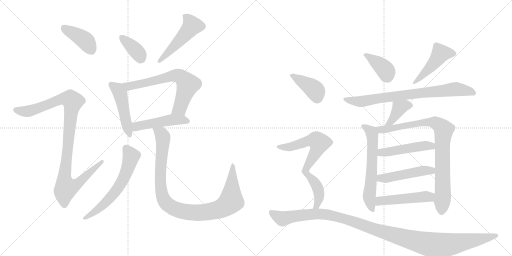
t = 0.00 s
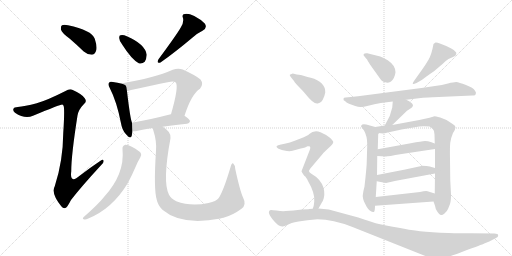
t = 3.13 s
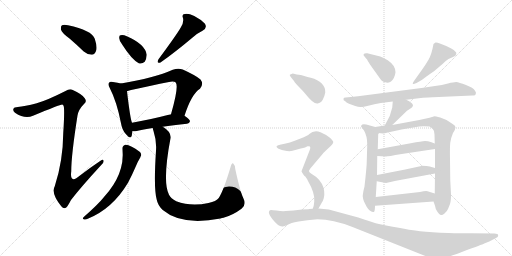
t = 6.26 s
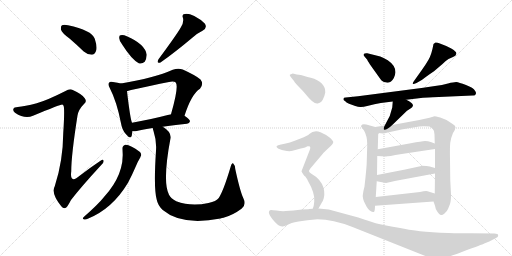
t = 9.39 s
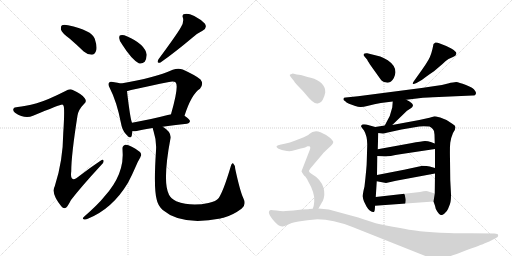
t = 12.51 s
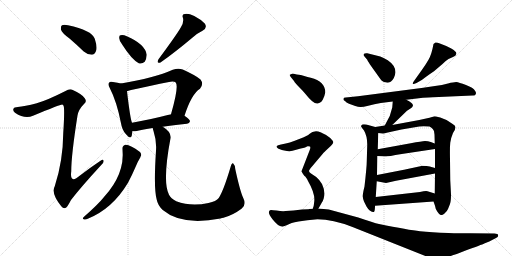
t = 15.64 s

The animated SVG that drew these frames (rendered in a browser with its animation timeline set to each time). Animation: 21 CSS @keyframes rules; one cycle of 15.64 s.

<svg version="1.1" viewBox="0 0 2048 1024" xmlns="http://www.w3.org/2000/svg">
  <g stroke="lightgray" stroke-dasharray="1,1" stroke-width="1" transform="scale(4, 4)">
    <line x1="0" y1="0" x2="256" y2="256"></line>
    <line x1="256" y1="0" x2="0" y2="256"></line>
    <line x1="128" y1="0" x2="128" y2="256"></line>
    <line x1="0" y1="128" x2="256" y2="128"></line>
    <line x1="256" y1="0" x2="512" y2="256"></line>
    <line x1="512" y1="0" x2="256" y2="256"></line>
    <line x1="384" y1="0" x2="384" y2="256"></line>
    <line x1="256" y1="128" x2="512" y2="128"></line>
  </g>
<g transform="scale(1, -1) translate(0, -850)">
   <style type="text/css">
    @keyframes keyframes0 {
      from {
       stroke: black;
       stroke-dashoffset: 401;
       stroke-width: 128;
       }
       57% {
       animation-timing-function: step-end;
       stroke: black;
       stroke-dashoffset: 0;
       stroke-width: 128;
       }
       to {
       stroke: black;
       stroke-width: 1024;
       }
       }
       #make-me-a-hanzi-animation-0 {
         animation: keyframes0 0.576335s both;
         animation-delay: 0.000000s;
         animation-timing-function: linear;
       }
    @keyframes keyframes1 {
      from {
       stroke: black;
       stroke-dashoffset: 1025;
       stroke-width: 128;
       }
       77% {
       animation-timing-function: step-end;
       stroke: black;
       stroke-dashoffset: 0;
       stroke-width: 128;
       }
       to {
       stroke: black;
       stroke-width: 1024;
       }
       }
       #make-me-a-hanzi-animation-1 {
         animation: keyframes1 1.084147s both;
         animation-delay: 0.576335s;
         animation-timing-function: linear;
       }
    @keyframes keyframes2 {
      from {
       stroke: black;
       stroke-dashoffset: 368;
       stroke-width: 128;
       }
       55% {
       animation-timing-function: step-end;
       stroke: black;
       stroke-dashoffset: 0;
       stroke-width: 128;
       }
       to {
       stroke: black;
       stroke-width: 1024;
       }
       }
       #make-me-a-hanzi-animation-2 {
         animation: keyframes2 0.549479s both;
         animation-delay: 1.660482s;
         animation-timing-function: linear;
       }
    @keyframes keyframes3 {
      from {
       stroke: black;
       stroke-dashoffset: 491;
       stroke-width: 128;
       }
       62% {
       animation-timing-function: step-end;
       stroke: black;
       stroke-dashoffset: 0;
       stroke-width: 128;
       }
       to {
       stroke: black;
       stroke-width: 1024;
       }
       }
       #make-me-a-hanzi-animation-3 {
         animation: keyframes3 0.649577s both;
         animation-delay: 2.209961s;
         animation-timing-function: linear;
       }
    @keyframes keyframes4 {
      from {
       stroke: black;
       stroke-dashoffset: 474;
       stroke-width: 128;
       }
       61% {
       animation-timing-function: step-end;
       stroke: black;
       stroke-dashoffset: 0;
       stroke-width: 128;
       }
       to {
       stroke: black;
       stroke-width: 1024;
       }
       }
       #make-me-a-hanzi-animation-4 {
         animation: keyframes4 0.635742s both;
         animation-delay: 2.859538s;
         animation-timing-function: linear;
       }
    @keyframes keyframes5 {
      from {
       stroke: black;
       stroke-dashoffset: 665;
       stroke-width: 128;
       }
       68% {
       animation-timing-function: step-end;
       stroke: black;
       stroke-dashoffset: 0;
       stroke-width: 128;
       }
       to {
       stroke: black;
       stroke-width: 1024;
       }
       }
       #make-me-a-hanzi-animation-5 {
         animation: keyframes5 0.791178s both;
         animation-delay: 3.495280s;
         animation-timing-function: linear;
       }
    @keyframes keyframes6 {
      from {
       stroke: black;
       stroke-dashoffset: 481;
       stroke-width: 128;
       }
       61% {
       animation-timing-function: step-end;
       stroke: black;
       stroke-dashoffset: 0;
       stroke-width: 128;
       }
       to {
       stroke: black;
       stroke-width: 1024;
       }
       }
       #make-me-a-hanzi-animation-6 {
         animation: keyframes6 0.641439s both;
         animation-delay: 4.286458s;
         animation-timing-function: linear;
       }
    @keyframes keyframes7 {
      from {
       stroke: black;
       stroke-dashoffset: 613;
       stroke-width: 128;
       }
       67% {
       animation-timing-function: step-end;
       stroke: black;
       stroke-dashoffset: 0;
       stroke-width: 128;
       }
       to {
       stroke: black;
       stroke-width: 1024;
       }
       }
       #make-me-a-hanzi-animation-7 {
         animation: keyframes7 0.748861s both;
         animation-delay: 4.927897s;
         animation-timing-function: linear;
       }
    @keyframes keyframes8 {
      from {
       stroke: black;
       stroke-dashoffset: 996;
       stroke-width: 128;
       }
       76% {
       animation-timing-function: step-end;
       stroke: black;
       stroke-dashoffset: 0;
       stroke-width: 128;
       }
       to {
       stroke: black;
       stroke-width: 1024;
       }
       }
       #make-me-a-hanzi-animation-8 {
         animation: keyframes8 1.060547s both;
         animation-delay: 5.676758s;
         animation-timing-function: linear;
       }
    @keyframes keyframes9 {
      from {
       stroke: black;
       stroke-dashoffset: 386;
       stroke-width: 128;
       }
       56% {
       animation-timing-function: step-end;
       stroke: black;
       stroke-dashoffset: 0;
       stroke-width: 128;
       }
       to {
       stroke: black;
       stroke-width: 1024;
       }
       }
       #make-me-a-hanzi-animation-9 {
         animation: keyframes9 0.564128s both;
         animation-delay: 6.737305s;
         animation-timing-function: linear;
       }
    @keyframes keyframes10 {
      from {
       stroke: black;
       stroke-dashoffset: 465;
       stroke-width: 128;
       }
       60% {
       animation-timing-function: step-end;
       stroke: black;
       stroke-dashoffset: 0;
       stroke-width: 128;
       }
       to {
       stroke: black;
       stroke-width: 1024;
       }
       }
       #make-me-a-hanzi-animation-10 {
         animation: keyframes10 0.628418s both;
         animation-delay: 7.301432s;
         animation-timing-function: linear;
       }
    @keyframes keyframes11 {
      from {
       stroke: black;
       stroke-dashoffset: 773;
       stroke-width: 128;
       }
       72% {
       animation-timing-function: step-end;
       stroke: black;
       stroke-dashoffset: 0;
       stroke-width: 128;
       }
       to {
       stroke: black;
       stroke-width: 1024;
       }
       }
       #make-me-a-hanzi-animation-11 {
         animation: keyframes11 0.879069s both;
         animation-delay: 7.929850s;
         animation-timing-function: linear;
       }
    @keyframes keyframes12 {
      from {
       stroke: black;
       stroke-dashoffset: 388;
       stroke-width: 128;
       }
       56% {
       animation-timing-function: step-end;
       stroke: black;
       stroke-dashoffset: 0;
       stroke-width: 128;
       }
       to {
       stroke: black;
       stroke-width: 1024;
       }
       }
       #make-me-a-hanzi-animation-12 {
         animation: keyframes12 0.565755s both;
         animation-delay: 8.808919s;
         animation-timing-function: linear;
       }
    @keyframes keyframes13 {
      from {
       stroke: black;
       stroke-dashoffset: 614;
       stroke-width: 128;
       }
       67% {
       animation-timing-function: step-end;
       stroke: black;
       stroke-dashoffset: 0;
       stroke-width: 128;
       }
       to {
       stroke: black;
       stroke-width: 1024;
       }
       }
       #make-me-a-hanzi-animation-13 {
         animation: keyframes13 0.749674s both;
         animation-delay: 9.374674s;
         animation-timing-function: linear;
       }
    @keyframes keyframes14 {
      from {
       stroke: black;
       stroke-dashoffset: 867;
       stroke-width: 128;
       }
       74% {
       animation-timing-function: step-end;
       stroke: black;
       stroke-dashoffset: 0;
       stroke-width: 128;
       }
       to {
       stroke: black;
       stroke-width: 1024;
       }
       }
       #make-me-a-hanzi-animation-14 {
         animation: keyframes14 0.955566s both;
         animation-delay: 10.124349s;
         animation-timing-function: linear;
       }
    @keyframes keyframes15 {
      from {
       stroke: black;
       stroke-dashoffset: 480;
       stroke-width: 128;
       }
       61% {
       animation-timing-function: step-end;
       stroke: black;
       stroke-dashoffset: 0;
       stroke-width: 128;
       }
       to {
       stroke: black;
       stroke-width: 1024;
       }
       }
       #make-me-a-hanzi-animation-15 {
         animation: keyframes15 0.640625s both;
         animation-delay: 11.079915s;
         animation-timing-function: linear;
       }
    @keyframes keyframes16 {
      from {
       stroke: black;
       stroke-dashoffset: 482;
       stroke-width: 128;
       }
       61% {
       animation-timing-function: step-end;
       stroke: black;
       stroke-dashoffset: 0;
       stroke-width: 128;
       }
       to {
       stroke: black;
       stroke-width: 1024;
       }
       }
       #make-me-a-hanzi-animation-16 {
         animation: keyframes16 0.642253s both;
         animation-delay: 11.720540s;
         animation-timing-function: linear;
       }
    @keyframes keyframes17 {
      from {
       stroke: black;
       stroke-dashoffset: 490;
       stroke-width: 128;
       }
       61% {
       animation-timing-function: step-end;
       stroke: black;
       stroke-dashoffset: 0;
       stroke-width: 128;
       }
       to {
       stroke: black;
       stroke-width: 1024;
       }
       }
       #make-me-a-hanzi-animation-17 {
         animation: keyframes17 0.648763s both;
         animation-delay: 12.362793s;
         animation-timing-function: linear;
       }
    @keyframes keyframes18 {
      from {
       stroke: black;
       stroke-dashoffset: 399;
       stroke-width: 128;
       }
       56% {
       animation-timing-function: step-end;
       stroke: black;
       stroke-dashoffset: 0;
       stroke-width: 128;
       }
       to {
       stroke: black;
       stroke-width: 1024;
       }
       }
       #make-me-a-hanzi-animation-18 {
         animation: keyframes18 0.574707s both;
         animation-delay: 13.011556s;
         animation-timing-function: linear;
       }
    @keyframes keyframes19 {
      from {
       stroke: black;
       stroke-dashoffset: 728;
       stroke-width: 128;
       }
       70% {
       animation-timing-function: step-end;
       stroke: black;
       stroke-dashoffset: 0;
       stroke-width: 128;
       }
       to {
       stroke: black;
       stroke-width: 1024;
       }
       }
       #make-me-a-hanzi-animation-19 {
         animation: keyframes19 0.842448s both;
         animation-delay: 13.586263s;
         animation-timing-function: linear;
       }
    @keyframes keyframes20 {
      from {
       stroke: black;
       stroke-dashoffset: 1182;
       stroke-width: 128;
       }
       79% {
       animation-timing-function: step-end;
       stroke: black;
       stroke-dashoffset: 0;
       stroke-width: 128;
       }
       to {
       stroke: black;
       stroke-width: 1024;
       }
       }
       #make-me-a-hanzi-animation-20 {
         animation: keyframes20 1.211914s both;
         animation-delay: 14.428711s;
         animation-timing-function: linear;
       }
</style>
<path d="M 278 696 Q 306 672 335 644 Q 350 631 367 631 Q 379 632 384 646 Q 390 662 379 695 Q 367 729 272 749 Q 256 753 248 749 Q 242 745 244 731 Q 248 718 278 696 Z" fill="lightgray"></path> 
<path d="M 147 437 Q 98 424 71 422 Q 56 422 54 415 Q 50 408 60 399 Q 100 372 132 387 Q 243 433 249 432 Q 250 432 253 429 Q 260 425 253 318 Q 252 206 219 105 Q 203 77 245 25 Q 255 13 265 20 Q 272 27 284 50 Q 323 101 405 190 Q 417 200 414 208 Q 413 215 402 207 Q 360 179 320 148 Q 278 112 285 165 Q 285 229 310 388 Q 314 412 336 434 Q 349 444 339 457 Q 329 473 291 490 Q 279 497 262 486 Q 189 449 147 437 Z" fill="lightgray"></path> 
<path d="M 490 670 Q 526 613 555 597 Q 568 593 579 603 Q 586 615 587 631 Q 580 674 507 705 Q 492 712 482 709 Q 476 709 477 697 Q 477 685 490 670 Z" fill="lightgray"></path> 
<path d="M 723 740 Q 708 713 634 613 Q 624 595 642 600 Q 699 640 768 698 Q 787 716 810 727 Q 831 739 819 756 Q 804 772 777 786 Q 752 798 739 794 Q 726 793 732 778 Q 736 760 723 740 Z" fill="lightgray"></path> 
<path d="M 484 516 Q 472 520 452 522 Q 440 525 437 520 Q 430 514 439 498 Q 467 444 484 357 Q 488 330 504 313 Q 522 291 527 307 Q 528 314 530 325 L 528 359 Q 521 374 508 485 C 505 510 505 510 484 516 Z" fill="lightgray"></path> 
<path d="M 738 387 Q 766 474 800 495 Q 816 514 802 532 Q 786 547 731 572 Q 713 579 691 571 Q 618 538 484 516 C 454 511 479 477 508 485 Q 523 491 676 522 Q 695 526 703 520 Q 716 504 684 393 C 676 364 728 359 738 387 Z" fill="lightgray"></path> 
<path d="M 651 343 Q 691 350 748 355 Q 758 356 760 365 Q 760 372 738 387 L 684 393 L 683 393 Q 598 371 528 359 C 498 354 500 326 530 325 Q 537 324 547 326 Q 572 333 611 338 L 651 343 Z" fill="lightgray"></path> 
<path d="M 490 253 Q 500 154 416 62 Q 394 34 335 -18 Q 328 -25 335 -27 Q 342 -30 351 -25 Q 450 15 512 119 Q 527 147 543 184 Q 550 202 561 220 Q 568 229 563 238 Q 557 247 529 262 Q 510 272 501 271 Q 488 267 490 253 Z" fill="lightgray"></path> 
<path d="M 973 58 Q 960 86 941 174 Q 940 190 933 196 Q 927 200 922 181 Q 894 87 875 58 Q 865 45 834 38 Q 764 23 705 45 Q 683 57 676 71 Q 649 122 682 297 Q 686 322 651 343 C 627 361 603 367 611 338 Q 611 334 614 326 Q 627 286 624 247 Q 614 94 627 51 Q 631 29 651 10 Q 726 -54 882 -24 Q 888 -21 894 -21 Q 931 -11 966 15 Q 987 31 973 58 Z" fill="lightgray"></path> 
<path d="M 1458 624 L 1469 611 Q 1469 609 1480 592 L 1525 529 Q 1532 521 1545 520 Q 1558 518 1564 524 Q 1579 537 1582 561 Q 1582 588 1551 609 Q 1533 620 1521 624 L 1469 637 Q 1459 638 1455 634 Q 1452 630 1458 624 Z" fill="lightgray"></path> 
<path d="M 1688 571 L 1656 526 Q 1650 518 1651 515 Q 1652 512 1666 518 L 1680 526 Q 1688 530 1703 542 Q 1718 553 1736 565 L 1770 594 Q 1781 606 1794 614 L 1812 622 Q 1824 627 1825 634 Q 1827 641 1820 645 Q 1817 650 1805 656 L 1785 666 L 1762 675 Q 1747 681 1742 680 Q 1738 678 1734 674 Q 1726 630 1714 611 Q 1703 592 1688 571 Z" fill="lightgray"></path> 
<path d="M 1740 506 L 1686 498 L 1432 465 L 1383 460 Q 1374 460 1374 455 Q 1372 449 1381 445 Q 1384 441 1396 435 L 1421 426 Q 1433 422 1441 422 Q 1449 421 1473 427 Q 1497 434 1523 438 L 1571 444 L 1625 451 L 1692 459 Q 1703 460 1755 462 L 1890 468 Q 1902 467 1903 474 Q 1906 480 1900 487 Q 1894 499 1864 510 Q 1835 521 1825 522 Q 1815 522 1792 516 Q 1769 509 1740 506 Z" fill="lightgray"></path> 
<path d="M 1571 444 L 1569 420 L 1559 386 L 1539 348 C 1525 321 1547 329 1569 350 L 1628 407 L 1645 418 Q 1650 421 1652 428 Q 1651 439 1625 451 C 1598 464 1573 474 1571 444 Z" fill="lightgray"></path> 
<path d="M 1501 342 L 1465 352 Q 1454 354 1449 352 Q 1444 348 1444 345 Q 1445 341 1456 328 Q 1469 306 1469 272 L 1467 204 Q 1467 183 1458 104 Q 1451 77 1451 64 Q 1452 53 1456 44 L 1466 24 Q 1471 15 1479 8 Q 1491 0 1495 2 Q 1500 3 1500 27 L 1503 62 L 1507 125 L 1508 150 L 1509 226 L 1511 253 L 1513 318 C 1514 338 1514 338 1501 342 Z" fill="lightgray"></path> 
<path d="M 1539 348 L 1501 342 C 1471 337 1483 321 1513 318 L 1532 316 Q 1537 316 1551 320 L 1606 332 L 1659 341 Q 1677 345 1695 345 L 1718 344 Q 1722 343 1731 334 Q 1738 328 1738 312 L 1739 276 L 1740 254 L 1740 178 L 1740 156 L 1739 76 L 1734 44 L 1740 27 Q 1741 16 1749 4 Q 1757 -9 1763 -10 Q 1769 -12 1778 -4 Q 1788 4 1792 14 L 1800 34 Q 1804 44 1804 72 L 1801 130 L 1800 214 Q 1799 260 1801 279 Q 1803 297 1812 318 Q 1822 333 1822 341 Q 1822 348 1809 355 L 1786 370 L 1761 380 Q 1741 385 1738 385 L 1718 379 Q 1693 373 1677 370 L 1569 350 L 1539 348 Z" fill="lightgray"></path> 
<path d="M 1509 226 L 1544 224 Q 1550 224 1607 234 L 1740 254 C 1770 258 1767 265 1739 276 L 1723 282 Q 1712 286 1700 286 Q 1688 285 1643 277 L 1511 253 C 1481 248 1479 228 1509 226 Z" fill="lightgray"></path> 
<path d="M 1507 125 L 1544 118 L 1584 127 L 1740 156 C 1769 161 1769 170 1740 178 L 1719 184 Q 1709 187 1688 187 Q 1686 186 1681 185 L 1616 171 L 1508 150 C 1479 144 1478 131 1507 125 Z" fill="lightgray"></path> 
<path d="M 1500 27 L 1734 44 C 1764 46 1768 67 1739 76 L 1710 85 Q 1702 87 1680 82 L 1503 62 C 1473 59 1470 25 1500 27 Z" fill="lightgray"></path> 
<path d="M 1163 542 L 1176 526 Q 1180 518 1197 501 Q 1214 484 1222 474 Q 1255 432 1271 436 Q 1288 440 1294 458 Q 1297 462 1301 480 Q 1302 523 1243 539 Q 1214 546 1210 548 Q 1206 550 1187 552 L 1171 556 L 1159 551 Q 1158 550 1163 542 Z" fill="lightgray"></path> 
<path d="M 1274 16 L 1288 41 Q 1292 46 1295 57 Q 1302 85 1288 114 Q 1279 130 1265 142 L 1244 156 Q 1236 162 1236 166 Q 1236 169 1242 177 L 1292 236 Q 1295 240 1309 253 L 1324 267 Q 1333 277 1333 281 Q 1334 285 1321 298 Q 1308 310 1282 321 Q 1257 332 1236 313 Q 1233 310 1231 309 L 1215 301 L 1179 287 Q 1158 279 1143 276 L 1124 272 Q 1110 269 1107 266 Q 1104 263 1110 258 Q 1116 253 1137 248 Q 1158 243 1170 247 Q 1183 251 1203 256 Q 1224 260 1230 265 Q 1236 266 1240 264 Q 1243 260 1239 250 L 1206 165 Q 1206 162 1218 146 Q 1224 143 1232 126 Q 1261 76 1257 44 L 1255 28 Q 1255 26 1251 15 C 1243 -14 1259 -10 1274 16 Z" fill="lightgray"></path> 
<path d="M 1233 13 L 1208 12 L 1174 8 L 1143 6 Q 1129 4 1106 8 Q 1084 11 1083 10 Q 1065 5 1090 -27 Q 1115 -59 1131 -56 Q 1136 -55 1151 -49 Q 1161 -42 1194 -36 Q 1227 -30 1270 -27 Q 1331 -27 1410 -58 L 1704 -175 Q 1747 -194 1790 -178 Q 1806 -174 1860 -153 Q 1927 -129 1937 -124 L 1957 -116 L 1984 -102 Q 1995 -96 1992 -90 Q 1992 -84 1978 -84 L 1881 -83 Q 1864 -84 1794 -82 Q 1725 -80 1680 -75 Q 1635 -70 1516 -46 Q 1495 -41 1433 -20 L 1315 12 L 1274 16 L 1251 15 L 1236 14 Q 1235 13 1233 13 Z" fill="lightgray"></path> 
      <clipPath id="make-me-a-hanzi-clip-0">
      <path d="M 278 696 Q 306 672 335 644 Q 350 631 367 631 Q 379 632 384 646 Q 390 662 379 695 Q 367 729 272 749 Q 256 753 248 749 Q 242 745 244 731 Q 248 718 278 696 Z" fill="lightgray"></path>
      </clipPath>
      <path clip-path="url(#make-me-a-hanzi-clip-0)" d="M 255 740 L 346 683 L 365 650 " fill="none" id="make-me-a-hanzi-animation-0" stroke-dasharray="273 546" stroke-linecap="round"></path>

      <clipPath id="make-me-a-hanzi-clip-1">
      <path d="M 147 437 Q 98 424 71 422 Q 56 422 54 415 Q 50 408 60 399 Q 100 372 132 387 Q 243 433 249 432 Q 250 432 253 429 Q 260 425 253 318 Q 252 206 219 105 Q 203 77 245 25 Q 255 13 265 20 Q 272 27 284 50 Q 323 101 405 190 Q 417 200 414 208 Q 413 215 402 207 Q 360 179 320 148 Q 278 112 285 165 Q 285 229 310 388 Q 314 412 336 434 Q 349 444 339 457 Q 329 473 291 490 Q 279 497 262 486 Q 189 449 147 437 Z" fill="lightgray"></path>
      </clipPath>
      <path clip-path="url(#make-me-a-hanzi-clip-1)" d="M 64 411 L 101 404 L 138 410 L 245 454 L 266 457 L 291 444 L 257 134 L 264 99 L 301 109 L 408 204 " fill="none" id="make-me-a-hanzi-animation-1" stroke-dasharray="897 1794" stroke-linecap="round"></path>

      <clipPath id="make-me-a-hanzi-clip-2">
      <path d="M 490 670 Q 526 613 555 597 Q 568 593 579 603 Q 586 615 587 631 Q 580 674 507 705 Q 492 712 482 709 Q 476 709 477 697 Q 477 685 490 670 Z" fill="lightgray"></path>
      </clipPath>
      <path clip-path="url(#make-me-a-hanzi-clip-2)" d="M 488 699 L 543 649 L 563 617 " fill="none" id="make-me-a-hanzi-animation-2" stroke-dasharray="240 480" stroke-linecap="round"></path>

      <clipPath id="make-me-a-hanzi-clip-3">
      <path d="M 723 740 Q 708 713 634 613 Q 624 595 642 600 Q 699 640 768 698 Q 787 716 810 727 Q 831 739 819 756 Q 804 772 777 786 Q 752 798 739 794 Q 726 793 732 778 Q 736 760 723 740 Z" fill="lightgray"></path>
      </clipPath>
      <path clip-path="url(#make-me-a-hanzi-clip-3)" d="M 739 785 L 760 765 L 768 747 L 686 653 L 646 619 L 644 610 " fill="none" id="make-me-a-hanzi-animation-3" stroke-dasharray="363 726" stroke-linecap="round"></path>

      <clipPath id="make-me-a-hanzi-clip-4">
      <path d="M 484 516 Q 472 520 452 522 Q 440 525 437 520 Q 430 514 439 498 Q 467 444 484 357 Q 488 330 504 313 Q 522 291 527 307 Q 528 314 530 325 L 528 359 Q 521 374 508 485 C 505 510 505 510 484 516 Z" fill="lightgray"></path>
      </clipPath>
      <path clip-path="url(#make-me-a-hanzi-clip-4)" d="M 446 512 L 466 497 L 482 473 L 516 312 " fill="none" id="make-me-a-hanzi-animation-4" stroke-dasharray="346 692" stroke-linecap="round"></path>

      <clipPath id="make-me-a-hanzi-clip-5">
      <path d="M 738 387 Q 766 474 800 495 Q 816 514 802 532 Q 786 547 731 572 Q 713 579 691 571 Q 618 538 484 516 C 454 511 479 477 508 485 Q 523 491 676 522 Q 695 526 703 520 Q 716 504 684 393 C 676 364 728 359 738 387 Z" fill="lightgray"></path>
      </clipPath>
      <path clip-path="url(#make-me-a-hanzi-clip-5)" d="M 494 515 L 518 505 L 695 547 L 727 541 L 751 512 L 719 417 L 692 403 " fill="none" id="make-me-a-hanzi-animation-5" stroke-dasharray="537 1074" stroke-linecap="round"></path>

      <clipPath id="make-me-a-hanzi-clip-6">
      <path d="M 651 343 Q 691 350 748 355 Q 758 356 760 365 Q 760 372 738 387 L 684 393 L 683 393 Q 598 371 528 359 C 498 354 500 326 530 325 Q 537 324 547 326 Q 572 333 611 338 L 651 343 Z" fill="lightgray"></path>
      </clipPath>
      <path clip-path="url(#make-me-a-hanzi-clip-6)" d="M 534 331 L 552 346 L 684 371 L 729 371 L 750 365 " fill="none" id="make-me-a-hanzi-animation-6" stroke-dasharray="353 706" stroke-linecap="round"></path>

      <clipPath id="make-me-a-hanzi-clip-7">
      <path d="M 490 253 Q 500 154 416 62 Q 394 34 335 -18 Q 328 -25 335 -27 Q 342 -30 351 -25 Q 450 15 512 119 Q 527 147 543 184 Q 550 202 561 220 Q 568 229 563 238 Q 557 247 529 262 Q 510 272 501 271 Q 488 267 490 253 Z" fill="lightgray"></path>
      </clipPath>
      <path clip-path="url(#make-me-a-hanzi-clip-7)" d="M 504 257 L 525 225 L 505 160 L 480 110 L 433 50 L 367 -6 L 339 -22 " fill="none" id="make-me-a-hanzi-animation-7" stroke-dasharray="485 970" stroke-linecap="round"></path>

      <clipPath id="make-me-a-hanzi-clip-8">
      <path d="M 973 58 Q 960 86 941 174 Q 940 190 933 196 Q 927 200 922 181 Q 894 87 875 58 Q 865 45 834 38 Q 764 23 705 45 Q 683 57 676 71 Q 649 122 682 297 Q 686 322 651 343 C 627 361 603 367 611 338 Q 611 334 614 326 Q 627 286 624 247 Q 614 94 627 51 Q 631 29 651 10 Q 726 -54 882 -24 Q 888 -21 894 -21 Q 931 -11 966 15 Q 987 31 973 58 Z" fill="lightgray"></path>
      </clipPath>
      <path clip-path="url(#make-me-a-hanzi-clip-8)" d="M 618 333 L 645 315 L 652 302 L 641 137 L 649 67 L 667 36 L 693 17 L 738 3 L 782 -1 L 866 9 L 907 29 L 925 48 L 932 189 " fill="none" id="make-me-a-hanzi-animation-8" stroke-dasharray="868 1736" stroke-linecap="round"></path>

      <clipPath id="make-me-a-hanzi-clip-9">
      <path d="M 1458 624 L 1469 611 Q 1469 609 1480 592 L 1525 529 Q 1532 521 1545 520 Q 1558 518 1564 524 Q 1579 537 1582 561 Q 1582 588 1551 609 Q 1533 620 1521 624 L 1469 637 Q 1459 638 1455 634 Q 1452 630 1458 624 Z" fill="lightgray"></path>
      </clipPath>
      <path clip-path="url(#make-me-a-hanzi-clip-9)" d="M 1463 631 L 1536 576 L 1551 540 " fill="none" id="make-me-a-hanzi-animation-9" stroke-dasharray="258 516" stroke-linecap="round"></path>

      <clipPath id="make-me-a-hanzi-clip-10">
      <path d="M 1688 571 L 1656 526 Q 1650 518 1651 515 Q 1652 512 1666 518 L 1680 526 Q 1688 530 1703 542 Q 1718 553 1736 565 L 1770 594 Q 1781 606 1794 614 L 1812 622 Q 1824 627 1825 634 Q 1827 641 1820 645 Q 1817 650 1805 656 L 1785 666 L 1762 675 Q 1747 681 1742 680 Q 1738 678 1734 674 Q 1726 630 1714 611 Q 1703 592 1688 571 Z" fill="lightgray"></path>
      </clipPath>
      <path clip-path="url(#make-me-a-hanzi-clip-10)" d="M 1814 636 L 1763 636 L 1737 598 L 1658 518 " fill="none" id="make-me-a-hanzi-animation-10" stroke-dasharray="337 674" stroke-linecap="round"></path>

      <clipPath id="make-me-a-hanzi-clip-11">
      <path d="M 1740 506 L 1686 498 L 1432 465 L 1383 460 Q 1374 460 1374 455 Q 1372 449 1381 445 Q 1384 441 1396 435 L 1421 426 Q 1433 422 1441 422 Q 1449 421 1473 427 Q 1497 434 1523 438 L 1571 444 L 1625 451 L 1692 459 Q 1703 460 1755 462 L 1890 468 Q 1902 467 1903 474 Q 1906 480 1900 487 Q 1894 499 1864 510 Q 1835 521 1825 522 Q 1815 522 1792 516 Q 1769 509 1740 506 Z" fill="lightgray"></path>
      </clipPath>
      <path clip-path="url(#make-me-a-hanzi-clip-11)" d="M 1381 453 L 1444 444 L 1816 493 L 1893 479 " fill="none" id="make-me-a-hanzi-animation-11" stroke-dasharray="645 1290" stroke-linecap="round"></path>

      <clipPath id="make-me-a-hanzi-clip-12">
      <path d="M 1571 444 L 1569 420 L 1559 386 L 1539 348 C 1525 321 1547 329 1569 350 L 1628 407 L 1645 418 Q 1650 421 1652 428 Q 1651 439 1625 451 C 1598 464 1573 474 1571 444 Z" fill="lightgray"></path>
      </clipPath>
      <path clip-path="url(#make-me-a-hanzi-clip-12)" d="M 1642 428 L 1620 428 L 1598 418 L 1565 364 L 1546 352 " fill="none" id="make-me-a-hanzi-animation-12" stroke-dasharray="260 520" stroke-linecap="round"></path>

      <clipPath id="make-me-a-hanzi-clip-13">
      <path d="M 1501 342 L 1465 352 Q 1454 354 1449 352 Q 1444 348 1444 345 Q 1445 341 1456 328 Q 1469 306 1469 272 L 1467 204 Q 1467 183 1458 104 Q 1451 77 1451 64 Q 1452 53 1456 44 L 1466 24 Q 1471 15 1479 8 Q 1491 0 1495 2 Q 1500 3 1500 27 L 1503 62 L 1507 125 L 1508 150 L 1509 226 L 1511 253 L 1513 318 C 1514 338 1514 338 1501 342 Z" fill="lightgray"></path>
      </clipPath>
      <path clip-path="url(#make-me-a-hanzi-clip-13)" d="M 1451 345 L 1485 322 L 1489 312 L 1487 158 L 1477 63 L 1492 8 " fill="none" id="make-me-a-hanzi-animation-13" stroke-dasharray="486 972" stroke-linecap="round"></path>

      <clipPath id="make-me-a-hanzi-clip-14">
      <path d="M 1539 348 L 1501 342 C 1471 337 1483 321 1513 318 L 1532 316 Q 1537 316 1551 320 L 1606 332 L 1659 341 Q 1677 345 1695 345 L 1718 344 Q 1722 343 1731 334 Q 1738 328 1738 312 L 1739 276 L 1740 254 L 1740 178 L 1740 156 L 1739 76 L 1734 44 L 1740 27 Q 1741 16 1749 4 Q 1757 -9 1763 -10 Q 1769 -12 1778 -4 Q 1788 4 1792 14 L 1800 34 Q 1804 44 1804 72 L 1801 130 L 1800 214 Q 1799 260 1801 279 Q 1803 297 1812 318 Q 1822 333 1822 341 Q 1822 348 1809 355 L 1786 370 L 1761 380 Q 1741 385 1738 385 L 1718 379 Q 1693 373 1677 370 L 1569 350 L 1539 348 Z" fill="lightgray"></path>
      </clipPath>
      <path clip-path="url(#make-me-a-hanzi-clip-14)" d="M 1508 338 L 1529 331 L 1555 334 L 1714 362 L 1739 360 L 1772 336 L 1772 78 L 1766 1 " fill="none" id="make-me-a-hanzi-animation-14" stroke-dasharray="739 1478" stroke-linecap="round"></path>

      <clipPath id="make-me-a-hanzi-clip-15">
      <path d="M 1509 226 L 1544 224 Q 1550 224 1607 234 L 1740 254 C 1770 258 1767 265 1739 276 L 1723 282 Q 1712 286 1700 286 Q 1688 285 1643 277 L 1511 253 C 1481 248 1479 228 1509 226 Z" fill="lightgray"></path>
      </clipPath>
      <path clip-path="url(#make-me-a-hanzi-clip-15)" d="M 1515 232 L 1536 242 L 1704 268 L 1722 267 L 1732 259 " fill="none" id="make-me-a-hanzi-animation-15" stroke-dasharray="352 704" stroke-linecap="round"></path>

      <clipPath id="make-me-a-hanzi-clip-16">
      <path d="M 1507 125 L 1544 118 L 1584 127 L 1740 156 C 1769 161 1769 170 1740 178 L 1719 184 Q 1709 187 1688 187 Q 1686 186 1681 185 L 1616 171 L 1508 150 C 1479 144 1478 131 1507 125 Z" fill="lightgray"></path>
      </clipPath>
      <path clip-path="url(#make-me-a-hanzi-clip-16)" d="M 1515 131 L 1523 138 L 1560 140 L 1696 168 L 1726 167 L 1733 173 " fill="none" id="make-me-a-hanzi-animation-16" stroke-dasharray="354 708" stroke-linecap="round"></path>

      <clipPath id="make-me-a-hanzi-clip-17">
      <path d="M 1500 27 L 1734 44 C 1764 46 1768 67 1739 76 L 1710 85 Q 1702 87 1680 82 L 1503 62 C 1473 59 1470 25 1500 27 Z" fill="lightgray"></path>
      </clipPath>
      <path clip-path="url(#make-me-a-hanzi-clip-17)" d="M 1507 32 L 1519 46 L 1718 62 L 1730 72 " fill="none" id="make-me-a-hanzi-animation-17" stroke-dasharray="362 724" stroke-linecap="round"></path>

      <clipPath id="make-me-a-hanzi-clip-18">
      <path d="M 1163 542 L 1176 526 Q 1180 518 1197 501 Q 1214 484 1222 474 Q 1255 432 1271 436 Q 1288 440 1294 458 Q 1297 462 1301 480 Q 1302 523 1243 539 Q 1214 546 1210 548 Q 1206 550 1187 552 L 1171 556 L 1159 551 Q 1158 550 1163 542 Z" fill="lightgray"></path>
      </clipPath>
      <path clip-path="url(#make-me-a-hanzi-clip-18)" d="M 1167 549 L 1252 497 L 1264 482 L 1269 458 " fill="none" id="make-me-a-hanzi-animation-18" stroke-dasharray="271 542" stroke-linecap="round"></path>

      <clipPath id="make-me-a-hanzi-clip-19">
      <path d="M 1274 16 L 1288 41 Q 1292 46 1295 57 Q 1302 85 1288 114 Q 1279 130 1265 142 L 1244 156 Q 1236 162 1236 166 Q 1236 169 1242 177 L 1292 236 Q 1295 240 1309 253 L 1324 267 Q 1333 277 1333 281 Q 1334 285 1321 298 Q 1308 310 1282 321 Q 1257 332 1236 313 Q 1233 310 1231 309 L 1215 301 L 1179 287 Q 1158 279 1143 276 L 1124 272 Q 1110 269 1107 266 Q 1104 263 1110 258 Q 1116 253 1137 248 Q 1158 243 1170 247 Q 1183 251 1203 256 Q 1224 260 1230 265 Q 1236 266 1240 264 Q 1243 260 1239 250 L 1206 165 Q 1206 162 1218 146 Q 1224 143 1232 126 Q 1261 76 1257 44 L 1255 28 Q 1255 26 1251 15 C 1243 -14 1259 -10 1274 16 Z" fill="lightgray"></path>
      </clipPath>
      <path clip-path="url(#make-me-a-hanzi-clip-19)" d="M 1112 263 L 1156 262 L 1251 290 L 1266 289 L 1278 279 L 1267 247 L 1221 168 L 1223 159 L 1262 116 L 1274 88 L 1275 53 L 1268 27 L 1257 20 " fill="none" id="make-me-a-hanzi-animation-19" stroke-dasharray="600 1200" stroke-linecap="round"></path>

      <clipPath id="make-me-a-hanzi-clip-20">
      <path d="M 1233 13 L 1208 12 L 1174 8 L 1143 6 Q 1129 4 1106 8 Q 1084 11 1083 10 Q 1065 5 1090 -27 Q 1115 -59 1131 -56 Q 1136 -55 1151 -49 Q 1161 -42 1194 -36 Q 1227 -30 1270 -27 Q 1331 -27 1410 -58 L 1704 -175 Q 1747 -194 1790 -178 Q 1806 -174 1860 -153 Q 1927 -129 1937 -124 L 1957 -116 L 1984 -102 Q 1995 -96 1992 -90 Q 1992 -84 1978 -84 L 1881 -83 Q 1864 -84 1794 -82 Q 1725 -80 1680 -75 Q 1635 -70 1516 -46 Q 1495 -41 1433 -20 L 1315 12 L 1274 16 L 1251 15 L 1236 14 Q 1235 13 1233 13 Z" fill="lightgray"></path>
      </clipPath>
      <path clip-path="url(#make-me-a-hanzi-clip-20)" d="M 1086 -1 L 1129 -25 L 1245 -7 L 1317 -9 L 1436 -43 L 1515 -73 L 1745 -133 L 1837 -122 L 1983 -92 " fill="none" id="make-me-a-hanzi-animation-20" stroke-dasharray="1054 2108" stroke-linecap="round"></path>

</g>
</svg>
